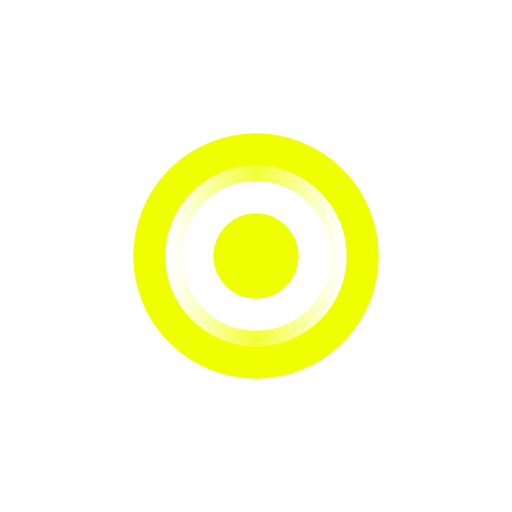
t = 0.00 s
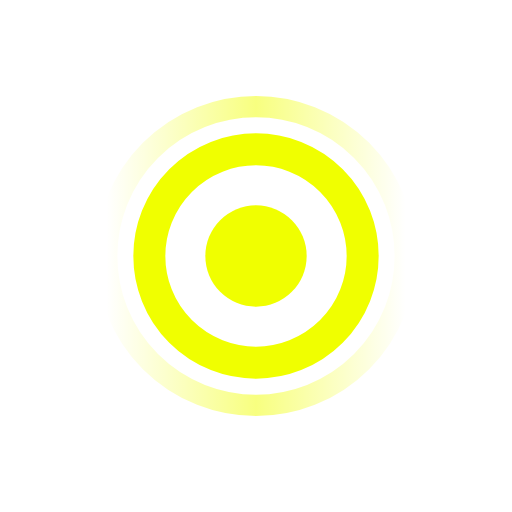
t = 0.38 s
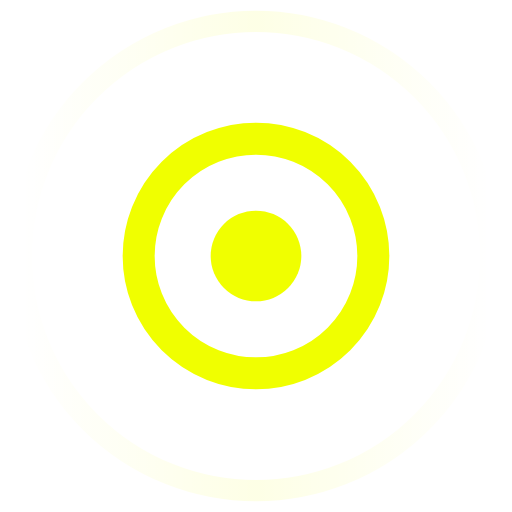
t = 0.88 s
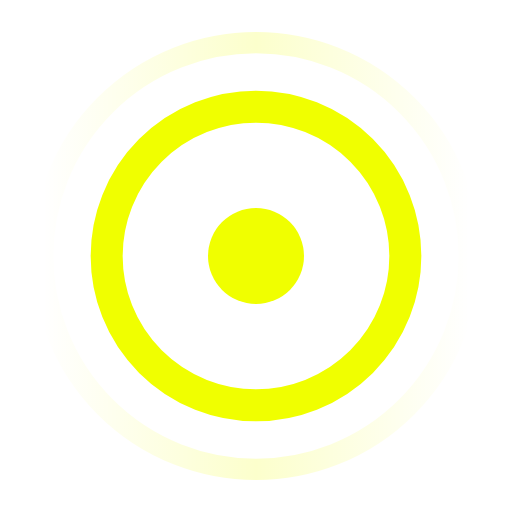
t = 1.25 s
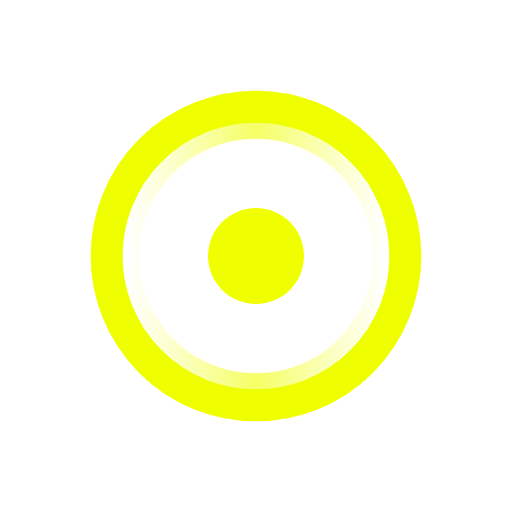
t = 1.75 s
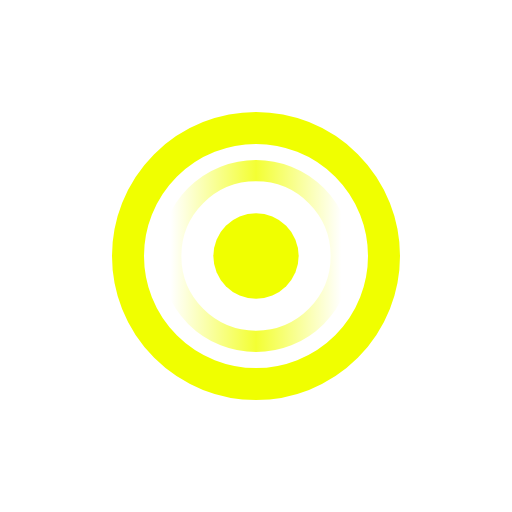
t = 2.00 s

The animated SVG that drew these frames (rendered in a browser with its animation timeline set to each time). Animation: 4 SMIL elements (animate=4); one cycle of 2.50 s, repeats indefinitely.

<svg width="24" height="24" viewBox="0 0 24 24" fill="none" xmlns="http://www.w3.org/2000/svg">
  <defs>
    <linearGradient id="pulseGrad" x1="0%" y1="0%" x2="100%" y2="0%">
      <stop offset="0%" style="stop-color:#f0ff00;stop-opacity:0" />
      <stop offset="50%" style="stop-color:#f0ff00;stop-opacity:1" />
      <stop offset="100%" style="stop-color:#f0ff00;stop-opacity:0" />
    </linearGradient>
  </defs>
  <g>
    <!-- Pulse waves -->
    <circle cx="12" cy="12" r="8" stroke="url(#pulseGrad)" stroke-width="1" fill="none" opacity="0.3">
      <animate attributeName="r" values="4;12;4" dur="2s" repeatCount="indefinite"/>
      <animate attributeName="opacity" values="0.8;0;0.8" dur="2s" repeatCount="indefinite"/>
    </circle>
    <circle cx="12" cy="12" r="5" stroke="#f0ff00" stroke-width="1.5" fill="none">
      <animate attributeName="r" values="4;8;4" dur="2s" repeatCount="indefinite" begin="0.5s"/>
    </circle>
    <!-- Center core -->
    <circle cx="12" cy="12" r="2" fill="#f0ff00">
      <animate attributeName="r" values="2;2.5;2" dur="1s" repeatCount="indefinite"/>
    </circle>
  </g>
</svg>
